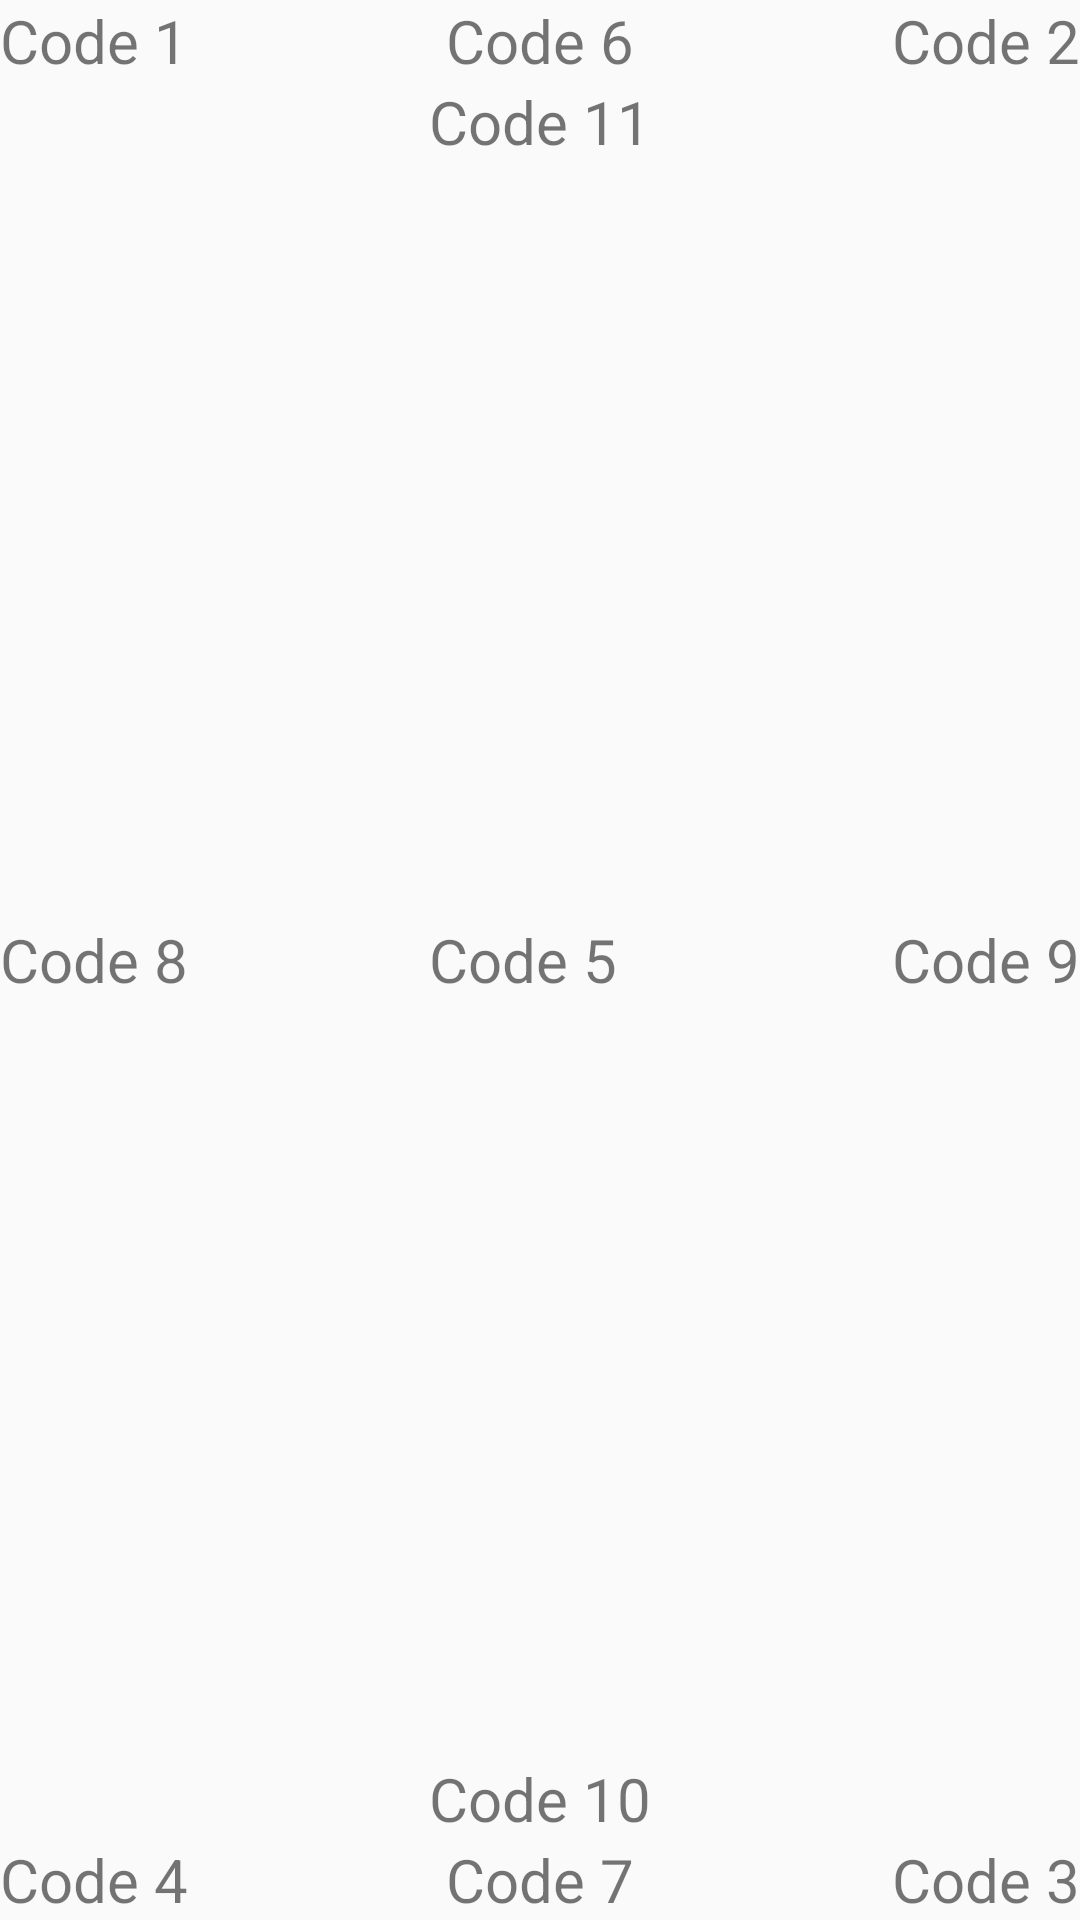

Android layout source for this screen:
<!-- AndroidManifest.xml: application theme AppTheme -->
<!-- res/layout/activity_relative_layout.xml -->
<?xml version="1.0" encoding="utf-8"?>
<RelativeLayout xmlns:android="http://schemas.android.com/apk/res/android"
    xmlns:app="http://schemas.android.com/apk/res-auto"
    xmlns:tools="http://schemas.android.com/tools"
    android:layout_width="match_parent"
    android:layout_height="match_parent"
    tools:context="codemargonda.david.com.myfirstapp.OurRelativeLayout">

    <TextView
        android:layout_width="wrap_content"
        android:layout_height="wrap_content"
        android:text="@string/code_1"
        android:textSize="@dimen/size20sp" />

    <TextView
        android:layout_width="wrap_content"
        android:layout_height="wrap_content"
        android:layout_alignParentRight="true"
        android:text="@string/code_2"
        android:textSize="@dimen/size20sp" />

    <TextView
        android:layout_width="wrap_content"
        android:layout_height="wrap_content"
        android:layout_alignParentBottom="true"
        android:layout_alignParentRight="true"
        android:text="@string/code_3"
        android:textSize="@dimen/size20sp" />

    <TextView
        android:layout_width="wrap_content"
        android:layout_height="wrap_content"
        android:layout_alignParentBottom="true"
        android:text="@string/code_4"
        android:textSize="@dimen/size20sp" />

    <TextView
        android:layout_width="wrap_content"
        android:layout_height="wrap_content"
        android:layout_alignBaseline="@+id/textView3"
        android:layout_alignBottom="@+id/textView3"
        android:layout_alignLeft="@+id/textView4"
        android:layout_alignStart="@+id/textView4"
        android:text="@string/code_5"
        android:textSize="@dimen/size20sp" />

    <TextView
        android:id="@+id/tophor"
        android:layout_width="wrap_content"
        android:layout_height="wrap_content"
        android:layout_alignParentTop="true"
        android:layout_centerHorizontal="true"
        android:text="Code 6"
        android:textSize="20sp" />

    <TextView
        android:id="@+id/bothor"
        android:layout_width="wrap_content"
        android:layout_height="wrap_content"
        android:layout_alignParentBottom="true"
        android:layout_centerHorizontal="true"
        android:text="Code 7"
        android:textSize="20sp" />


    <TextView

        android:id="@+id/textView3"
        android:layout_width="wrap_content"
        android:layout_height="wrap_content"
        android:layout_centerVertical="true"
        android:text="Code 8"
        android:textSize="20sp" />

    <TextView
        android:layout_width="wrap_content"
        android:layout_height="wrap_content"
        android:layout_alignParentRight="true"
        android:layout_centerVertical="true"
        android:text="Code 9"
        android:textSize="@dimen/size20sp" />

    <TextView
        android:id="@+id/textView4"
        android:layout_width="wrap_content"
        android:layout_height="wrap_content"
        android:layout_above="@+id/bothor"
        android:layout_centerHorizontal="true"
        android:text="Code 10"
        android:textSize="@dimen/size20sp" />

    <TextView
        android:layout_width="wrap_content"
        android:layout_height="wrap_content"
        android:layout_below="@+id/tophor"
        android:layout_centerHorizontal="true"
        android:text="Code 11"
        android:textSize="@dimen/size20sp" />

</RelativeLayout>
<!-- resources referenced by this layout -->
<resources>
  <dimen name="size20sp">20sp</dimen>
  <string name="code_1">Code 1</string>
  <string name="code_2">Code 2</string>
  <string name="code_3">Code 3</string>
  <string name="code_4">Code 4</string>
  <string name="code_5">Code 5</string>
  <style name="AppTheme" parent="Theme.AppCompat.Light.DarkActionBar">
          
          <item name="colorPrimary">@color/colorPrimary</item>
          <item name="colorPrimaryDark">@color/colorPrimaryDark</item>
          <item name="colorAccent">@color/colorAccent</item>
      </style>
  <color name="colorPrimary">#c6bde2</color>
  <color name="colorPrimaryDark">#aaa0ca</color>
  <color name="colorAccent">#8BC34A</color>
</resources>
